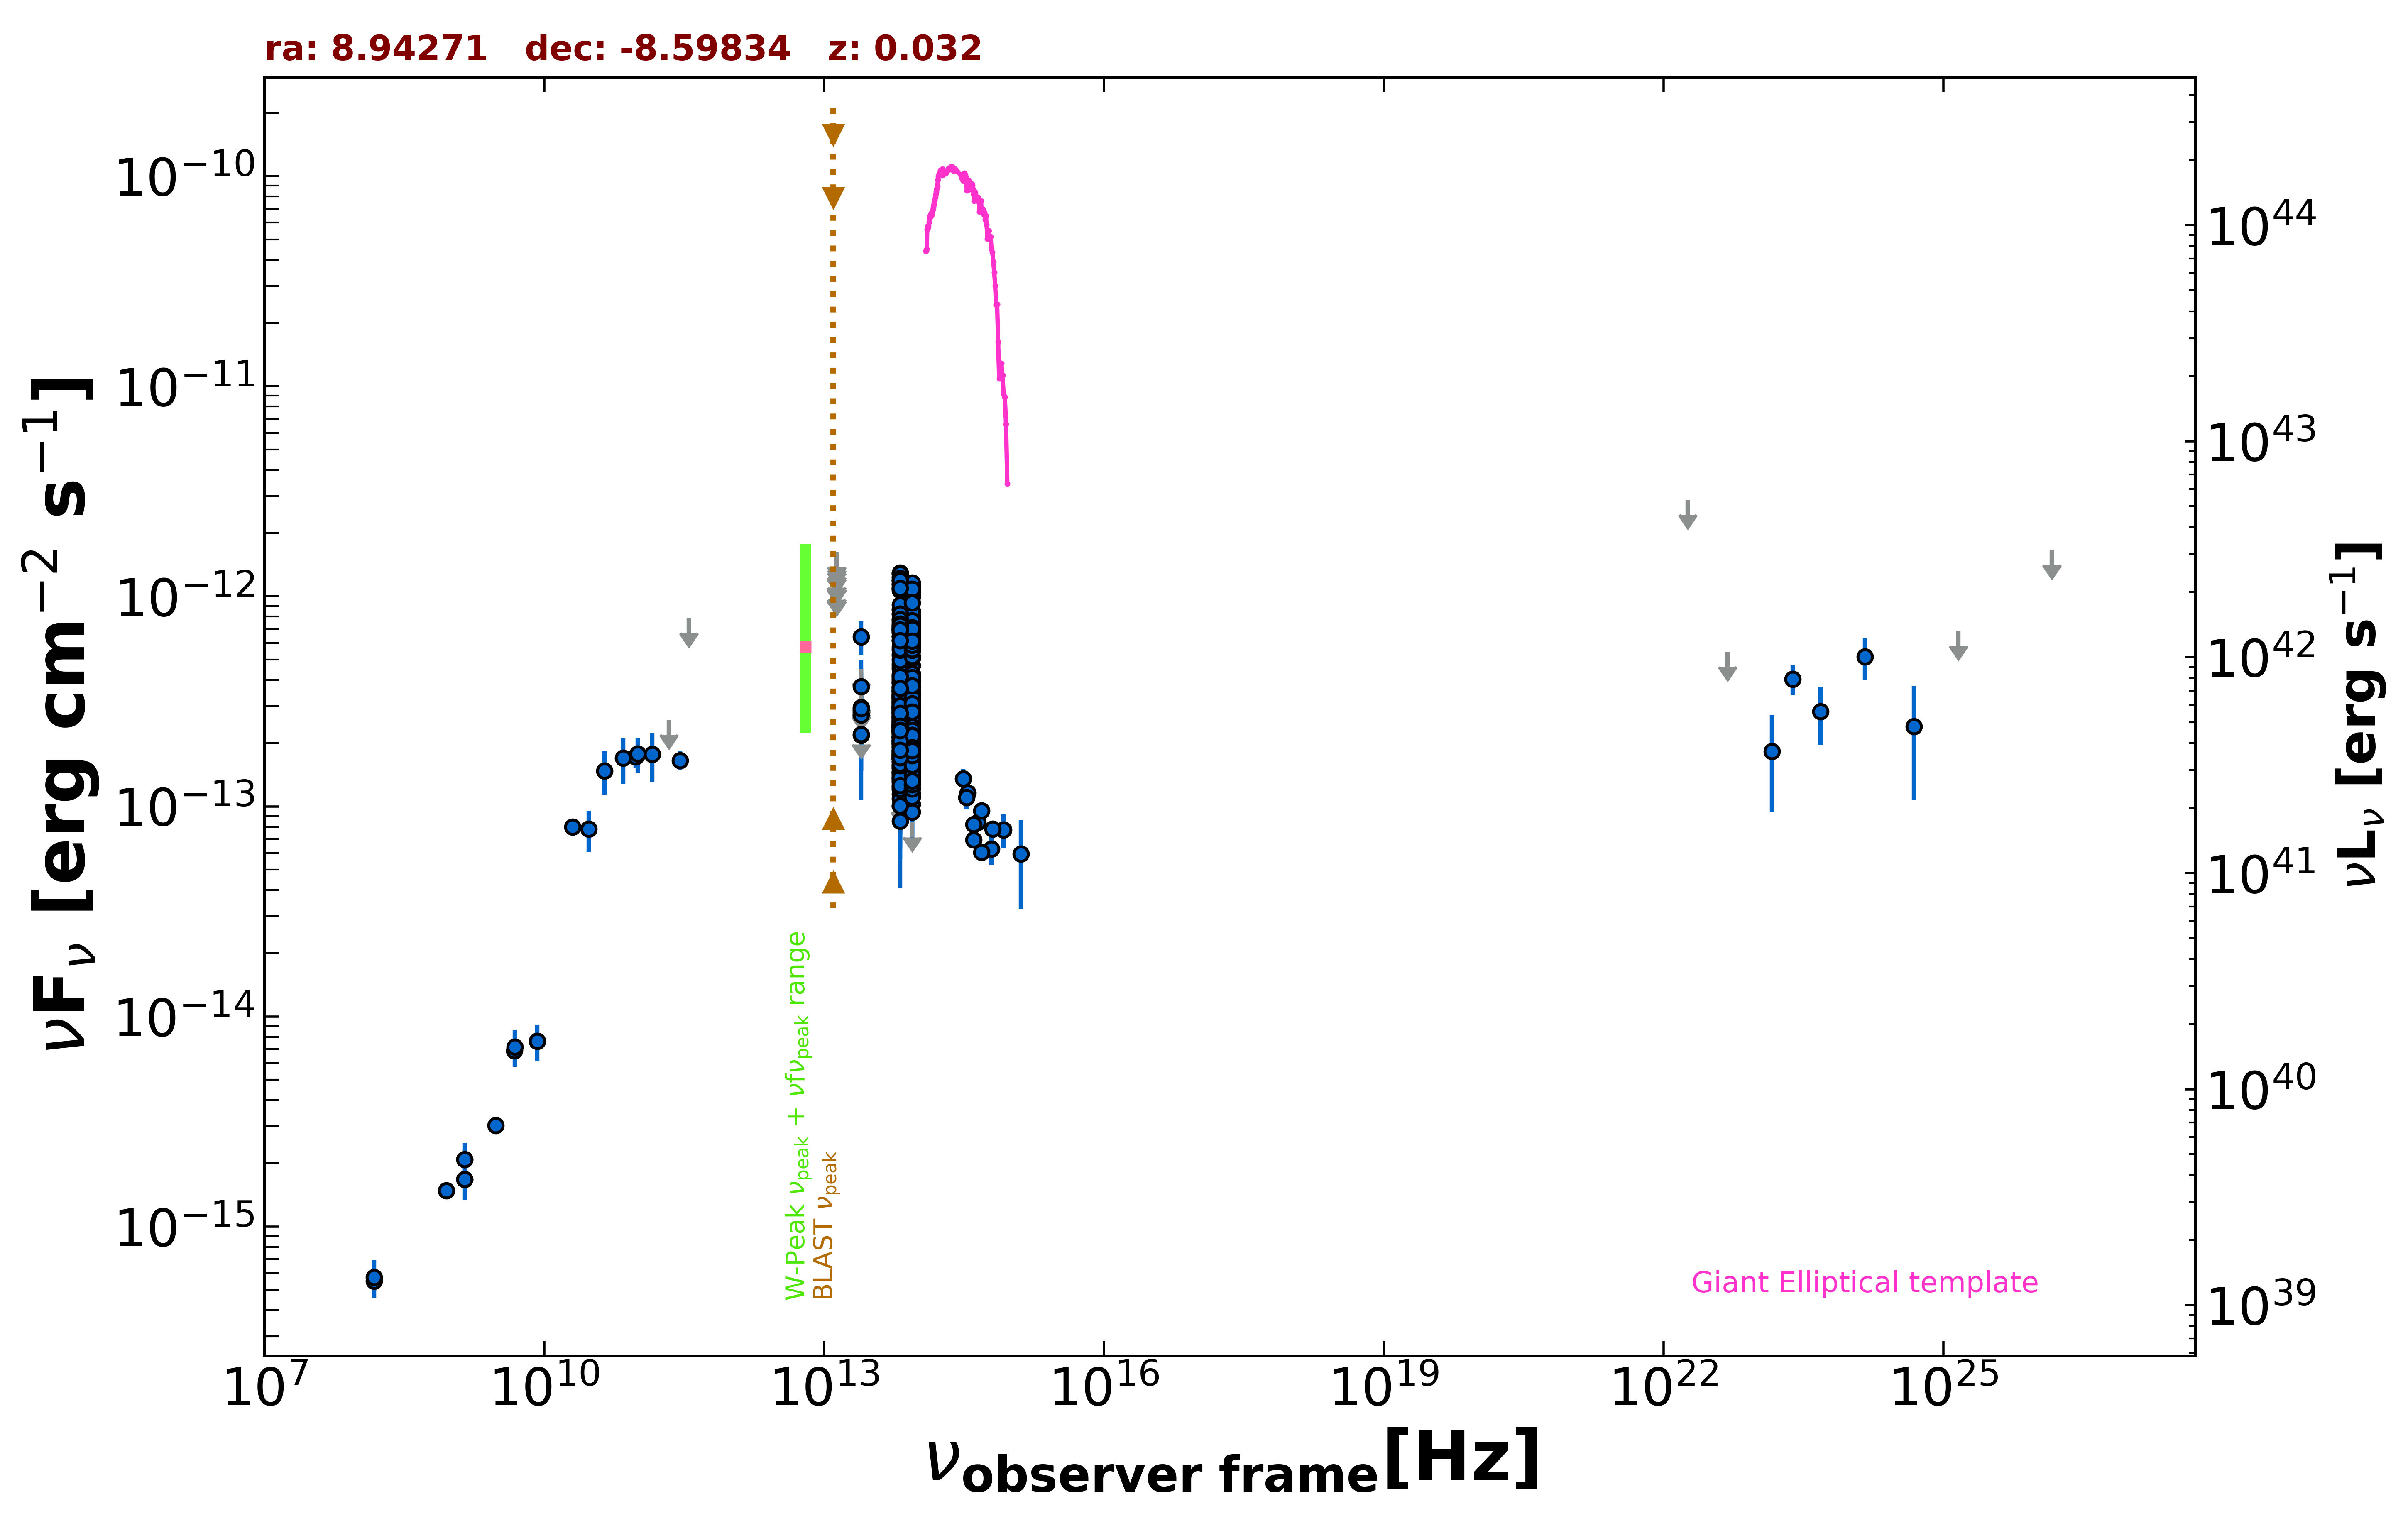

The data file committed next to this chart (first rows):
freq., flux, err_flux, MJD_start, MJD_end, flag, catalog, reference
1.400e+09, 2.089e-15, 2.000e-18, 55000, 55000, , FIRST, White et al. 1997  ApJ  475 479
1.400e+09, 1.681e-15, 5.050e-17, 55000, 55000, , NVSS, Condon et al. 1998  AJ  115  1693
8.870e+08, 1.487e-15, 1.095e-16, 55000, 55000, , RACS, Hale et al. 2021  PASA  38  e058
3.000e+09, 3.036e-15, 9.000e-18, 55000, 55000, , VLASSQL, Gordon et al. 2021  ApJS  255  30
1.500e+08, 5.511e-16, 5.535e-17, 55000, 55000, , TGSS150, Intema et al. 2017  A&A  598  A781
2.000e+10, 7.980e-14, 3.800e-15, 55000, 55000, , AT20G, Murphy et al. 2010  MNRAS  402  2403
8.400e+09, 7.644e-15, 0.000e+00, 55000, 55000, , CRATES, Healey et al. 2007  ApJS  171  61
4.800e+09, 6.864e-15, 6.240e-16, 55000, 55000, , PMN, Griffith et al. 1993-1996  VizieR  VIII/…
2.850e+11, 1.653e-13, 1.710e-14, 56949, 56949, , ALMA, Bonato et al. 2019  MNRAS  485  1188
9.506e+10, 1.721e-13, 1.905e-14, 56949, 56949, , ALMA, Bonato et al. 2019  MNRAS  485  1188
3.000e+10, 7.798e-14, 1.721e-14, 55000, 55000, , PCNT, The Planck Collaboration 2018  A&A  619 …
4.400e+10, 1.478e-13, 3.455e-14, 55000, 55000, , PCNT, The Planck Collaboration 2018  A&A  619 …
7.000e+10, 1.698e-13, 4.185e-14, 55000, 55000, , PCNT, The Planck Collaboration 2018  A&A  619 …
1.000e+11, 1.775e-13, 3.400e-14, 55000, 55000, , PCNT, The Planck Collaboration 2018  A&A  619 …
1.430e+11, 1.769e-13, 4.660e-14, 55000, 55000, , PCNT, The Planck Collaboration 2018  A&A  619 …
2.170e+11, 2.585e-13, 0.000e+00, 55000, 55000, UL, PCNT, The Planck Collaboration 2018  A&A  619 …
3.530e+11, 7.866e-13, 0.000e+00, 55000, 55000, UL, PCNT, The Planck Collaboration 2018  A&A  619 …
8.817e+13, 1.969e-13, 2.400e-15, 55000, 55000, , UNWISE, Schlafly et al. 2019  ApJS  240  30
6.517e+13, 2.711e-13, 3.850e-15, 55000, 55000, , UNWISE, Schlafly et al. 2019  ApJS  240  30
8.817e+13, 3.870e-13, 1.105e-14, 55000, 55000, , WISE, Wright et al. 2010  AJ  140  1868
6.517e+13, 4.264e-13, 1.375e-14, 55000, 55000, , WISE, Wright et al. 2010  AJ  140  1868
2.498e+13, 2.185e-13, 4.010e-14, 55000, 55000, , WISE, Wright et al. 2010  AJ  140  1868
1.363e+13, 4.373e-13, 1.562e-13, 55000, 55000, , WISE, Wright et al. 2010  AJ  140  1868
8.817e+13, 2.235e-13, 2.580e-14, 56650, 56650, , NEOWISE, Mainzer et al. 2014  ApJ  792  30
6.517e+13, 2.463e-13, 4.745e-14, 56650, 56650, , NEOWISE, Mainzer et al. 2014  ApJ  792  30
8.817e+13, 2.858e-13, 3.905e-14, 56650, 56650, , NEOWISE, Mainzer et al. 2014  ApJ  792  30
6.517e+13, 2.222e-13, 3.905e-14, 56650, 56650, , NEOWISE, Mainzer et al. 2014  ApJ  792  30
8.817e+13, 2.130e-13, 2.675e-14, 56650, 56650, , NEOWISE, Mainzer et al. 2014  ApJ  792  30
6.517e+13, 1.809e-13, 5.780e-14, 56650, 56650, , NEOWISE, Mainzer et al. 2014  ApJ  792  30
8.817e+13, 1.941e-13, 2.525e-14, 56650, 56650, , NEOWISE, Mainzer et al. 2014  ApJ  792  30
6.517e+13, 1.724e-13, 4.515e-14, 56650, 56650, , NEOWISE, Mainzer et al. 2014  ApJ  792  30
8.817e+13, 2.464e-13, 2.520e-14, 56650, 56650, , NEOWISE, Mainzer et al. 2014  ApJ  792  30
6.517e+13, 1.399e-13, 4.385e-14, 56650, 56650, , NEOWISE, Mainzer et al. 2014  ApJ  792  30
8.817e+13, 8.380e-14, 0.000e+00, 56650, 56650, UL, NEOWISE, Mainzer et al. 2014  ApJ  792  30
6.517e+13, 1.193e-13, 0.000e+00, 56650, 56650, UL, NEOWISE, Mainzer et al. 2014  ApJ  792  30
8.817e+13, 2.623e-13, 2.470e-14, 56838, 56838, , NEOWISE, Mainzer et al. 2014  ApJ  792  30
6.517e+13, 2.050e-13, 4.010e-14, 56838, 56838, , NEOWISE, Mainzer et al. 2014  ApJ  792  30
8.817e+13, 2.401e-13, 2.435e-14, 56838, 56838, , NEOWISE, Mainzer et al. 2014  ApJ  792  30
6.517e+13, 2.654e-13, 4.195e-14, 56838, 56838, , NEOWISE, Mainzer et al. 2014  ApJ  792  30
8.817e+13, 2.353e-13, 2.540e-14, 56837, 56837, , NEOWISE, Mainzer et al. 2014  ApJ  792  30
6.517e+13, 2.603e-13, 4.020e-14, 56837, 56837, , NEOWISE, Mainzer et al. 2014  ApJ  792  30
8.817e+13, 2.390e-13, 2.560e-14, 56838, 56838, , NEOWISE, Mainzer et al. 2014  ApJ  792  30
6.517e+13, 2.139e-13, 3.820e-14, 56838, 56838, , NEOWISE, Mainzer et al. 2014  ApJ  792  30
8.817e+13, 2.512e-13, 2.620e-14, 56838, 56838, , NEOWISE, Mainzer et al. 2014  ApJ  792  30
6.517e+13, 1.682e-13, 4.420e-14, 56838, 56838, , NEOWISE, Mainzer et al. 2014  ApJ  792  30
8.817e+13, 2.334e-13, 2.670e-14, 56838, 56838, , NEOWISE, Mainzer et al. 2014  ApJ  792  30
6.517e+13, 2.902e-13, 5.295e-14, 56838, 56838, , NEOWISE, Mainzer et al. 2014  ApJ  792  30
8.817e+13, 2.597e-13, 2.590e-14, 56838, 56838, , NEOWISE, Mainzer et al. 2014  ApJ  792  30
6.517e+13, 2.815e-13, 4.820e-14, 56838, 56838, , NEOWISE, Mainzer et al. 2014  ApJ  792  30
8.817e+13, 2.498e-13, 2.535e-14, 56838, 56838, , NEOWISE, Mainzer et al. 2014  ApJ  792  30
6.517e+13, 2.904e-13, 5.490e-14, 56838, 56838, , NEOWISE, Mainzer et al. 2014  ApJ  792  30
8.817e+13, 2.858e-13, 2.850e-14, 56838, 56838, , NEOWISE, Mainzer et al. 2014  ApJ  792  30
6.517e+13, 1.841e-13, 4.415e-14, 56838, 56838, , NEOWISE, Mainzer et al. 2014  ApJ  792  30
8.817e+13, 2.561e-13, 2.650e-14, 56838, 56838, , NEOWISE, Mainzer et al. 2014  ApJ  792  30
6.517e+13, 3.283e-13, 5.470e-14, 56838, 56838, , NEOWISE, Mainzer et al. 2014  ApJ  792  30
8.817e+13, 2.437e-13, 2.585e-14, 56838, 56838, , NEOWISE, Mainzer et al. 2014  ApJ  792  30
6.517e+13, 2.060e-13, 0.000e+00, 56838, 56838, UL, NEOWISE, Mainzer et al. 2014  ApJ  792  30
8.817e+13, 1.827e-13, 2.415e-14, 57199, 57199, , NEOWISE, Mainzer et al. 2014  ApJ  792  30
6.517e+13, 2.474e-13, 5.935e-14, 57199, 57199, , NEOWISE, Mainzer et al. 2014  ApJ  792  30
8.817e+13, 2.304e-13, 2.425e-14, 57199, 57199, , NEOWISE, Mainzer et al. 2014  ApJ  792  30
... 544 more rows
